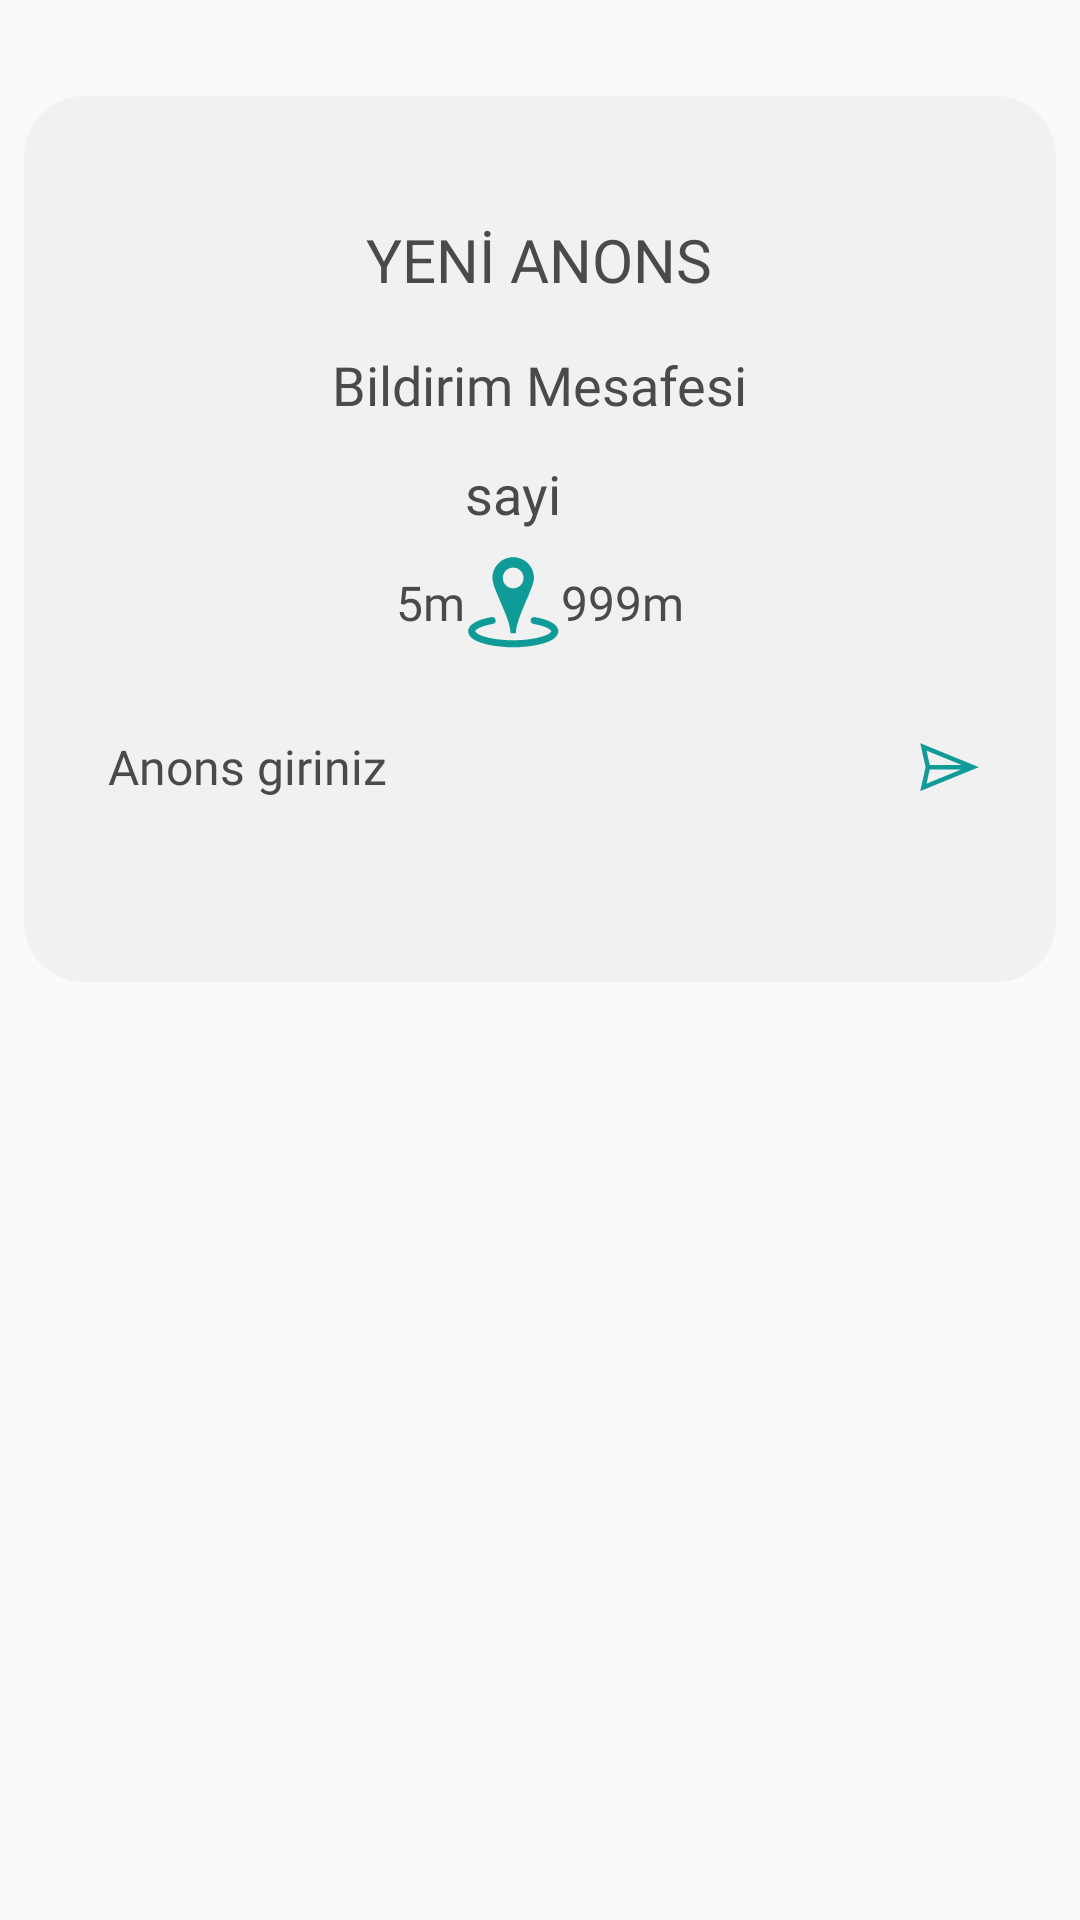

Reconstruct the res/layout file that produces this screen, plus the resources it refers to.
<!-- AndroidManifest.xml: application theme AppTheme -->
<!-- res/layout/yeni_anons.xml -->
<?xml version="1.0" encoding="utf-8"?>
<android.support.constraint.ConstraintLayout xmlns:android="http://schemas.android.com/apk/res/android"
    xmlns:app="http://schemas.android.com/apk/res-auto"
    xmlns:tools="http://schemas.android.com/tools"
    android:id="@+id/constraintLayout2"
    android:layout_width="match_parent"
    android:layout_height="match_parent"
    tools:context=".AnaMenuEkran"
    >

    <android.support.constraint.ConstraintLayout
        android:layout_width="0dp"
        android:layout_height="wrap_content"
        android:layout_marginStart="8dp"
        android:layout_marginTop="32dp"
        android:layout_marginEnd="8dp"
        android:layout_marginBottom="8dp"
        android:background="@drawable/profil_bilgi_background"
        android:paddingTop="25dp"
        android:paddingBottom="25dp"
        app:layout_constraintBottom_toBottomOf="parent"
        app:layout_constraintEnd_toEndOf="parent"
        app:layout_constraintStart_toStartOf="parent"
        app:layout_constraintTop_toTopOf="parent"
        app:layout_constraintVertical_bias="0.0">

        <TextView
            android:id="@+id/textView8"
            android:layout_width="wrap_content"
            android:layout_height="wrap_content"
            android:layout_marginStart="8dp"
            android:layout_marginTop="16dp"
            android:layout_marginEnd="8dp"
            android:fontFamily="@font/baslikfont"
            android:text="YENİ ANONS"
            android:textColor="@color/baslikGray"
            android:textSize="20sp"
            app:layout_constraintEnd_toEndOf="parent"
            app:layout_constraintHorizontal_bias="0.498"
            app:layout_constraintStart_toStartOf="parent"
            app:layout_constraintTop_toTopOf="parent" />

        <TextView
            android:id="@+id/textView11"
            android:layout_width="wrap_content"
            android:layout_height="wrap_content"
            android:layout_marginStart="8dp"
            android:layout_marginTop="16dp"
            android:layout_marginEnd="8dp"
            android:fontFamily="@font/anons_fontt"
            android:text="Bildirim Mesafesi"
            android:textColor="@color/baslikGray"
            android:textSize="18sp"
            app:layout_constraintEnd_toEndOf="parent"
            app:layout_constraintStart_toStartOf="parent"
            app:layout_constraintTop_toBottomOf="@+id/textView8" />

        <SeekBar
            android:id="@+id/mesafeSeekBar"
            android:layout_width="0dp"
            android:layout_height="wrap_content"
            android:layout_marginTop="8dp"
            android:layout_marginBottom="16dp"
            android:progressTint="@color/baslikGray"
            android:thumb="@drawable/ic_mesafeseekbar"
            app:layout_constraintBottom_toTopOf="@+id/yeniAnonsEditText"
            app:layout_constraintEnd_toStartOf="@+id/textView14"
            app:layout_constraintHorizontal_bias="0.5"
            app:layout_constraintStart_toEndOf="@+id/textView13"
            app:layout_constraintTop_toBottomOf="@+id/seekBarSayisi" />

        <TextView
            android:id="@+id/seekBarSayisi"
            android:layout_width="wrap_content"
            android:layout_height="wrap_content"
            android:layout_marginTop="12dp"
            android:fontFamily="@font/anons_fontt"
            android:text="sayi"
            android:textColor="@color/baslikGray"
            android:textSize="18sp"
            app:layout_constraintEnd_toEndOf="@+id/mesafeSeekBar"
            app:layout_constraintHorizontal_bias="0.532"
            app:layout_constraintStart_toStartOf="@+id/mesafeSeekBar"
            app:layout_constraintTop_toBottomOf="@+id/textView11" />

        <TextView
            android:id="@+id/textView13"
            android:layout_width="wrap_content"
            android:layout_height="wrap_content"
            android:layout_marginStart="32dp"
            android:fontFamily="@font/anons_fontt"
            android:gravity="center"
            android:text="5m"
            android:textColor="@color/baslikGray"
            android:textSize="16sp"
            app:layout_constraintBottom_toBottomOf="@+id/mesafeSeekBar"
            app:layout_constraintEnd_toStartOf="@+id/mesafeSeekBar"
            app:layout_constraintHorizontal_bias="0.5"
            app:layout_constraintHorizontal_chainStyle="packed"
            app:layout_constraintStart_toStartOf="parent"
            app:layout_constraintTop_toTopOf="@+id/mesafeSeekBar" />

        <TextView
            android:id="@+id/textView14"
            android:layout_width="wrap_content"
            android:layout_height="wrap_content"
            android:layout_marginEnd="32dp"
            android:fontFamily="@font/anons_fontt"
            android:gravity="center"
            android:text="999m"
            android:textColor="@color/baslikGray"
            android:textSize="16sp"
            app:layout_constraintBottom_toBottomOf="@+id/textView13"
            app:layout_constraintEnd_toEndOf="parent"
            app:layout_constraintHorizontal_bias="0.5"
            app:layout_constraintStart_toEndOf="@+id/mesafeSeekBar"
            app:layout_constraintTop_toTopOf="@+id/textView13" />

        <EditText
            android:id="@+id/yeniAnonsEditText"
            android:layout_width="0dp"
            android:layout_height="wrap_content"
            android:layout_marginStart="16dp"
            android:layout_marginEnd="16dp"
            android:layout_marginBottom="24dp"
            android:background="@drawable/beyaz_shadow"
            android:ems="10"
            android:fontFamily="@font/anons_fontt"
            android:hint="Anons giriniz"
            android:inputType="textPersonName"
            android:maxLines="3"
            android:padding="12dp"
            android:textColor="@color/baslikGray"
            android:textColorHint="@color/baslikGray"
            android:textSize="16sp"
            app:layout_constraintBottom_toBottomOf="parent"
            app:layout_constraintEnd_toEndOf="parent"
            app:layout_constraintHorizontal_bias="0.45"
            app:layout_constraintStart_toStartOf="parent" />

        <ImageView
            android:id="@+id/mesajEkrangonderButton"
            android:layout_width="0dp"
            android:layout_height="wrap_content"
            android:layout_marginEnd="8dp"
            app:layout_constraintBottom_toBottomOf="@+id/yeniAnonsEditText"
            app:layout_constraintEnd_toEndOf="@+id/yeniAnonsEditText"
            app:layout_constraintTop_toTopOf="@+id/yeniAnonsEditText"
            app:srcCompat="@drawable/ic_sent" />

    </android.support.constraint.ConstraintLayout>
</android.support.constraint.ConstraintLayout>
<!-- resources referenced by this layout -->
<resources>
  <color name="baslikGray">#4A4A4A</color>
  <!-- drawable ic_mesafeseekbar (drawable) -->
  <vector android:height="32dp" android:viewportHeight="512"
      android:viewportWidth="512" android:width="32dp" xmlns:android="http://schemas.android.com/apk/res/android">
      <path android:fillColor="#0F9B97" android:pathData="M269,17c5.6,1.3 11.2,2.4 16.7,3.9c47,12.7 80.1,54.1 82,102.7c0.5,13.9 -3.1,27 -7.3,40.1c-11.3,34.9 -26.7,68.1 -40.9,101.8c-14.7,34.9 -29.6,69.8 -39.9,106.4c-4.7,16.5 -8.1,33.3 -8.6,50.9c-9.3,0 -18.6,0 -27.8,0c-3.8,-52.1 -25.2,-98.7 -44.8,-145.7c-14.6,-35 -30.8,-69.3 -43,-105.2c-3.7,-11 -7.3,-22.2 -8.4,-33.8c-3.6,-35.7 8.4,-65.8 33.9,-90.6c15.8,-15.4 34.8,-24.8 56.6,-28.6c1.8,-0.3 4,0.1 5.4,-1.7C251.7,17 260.3,17 269,17zM312.2,127.7c-0.1,-30.6 -24.7,-55.3 -55.2,-55.4c-30.6,-0.1 -55.5,25 -55.3,55.8c0.2,30.6 24.9,55.1 55.4,55C287.7,183 312.3,158.2 312.2,127.7z"/>
      <path android:fillColor="#0F9B97" android:pathData="M17,404c2,-1.6 1.9,-4.1 2.7,-6.2c6,-14.9 17.7,-24.3 31,-32c21.4,-12.4 44.8,-19.3 68.7,-24.7c7.3,-1.7 14.7,-3 22,-4.4c10.8,-2 20.1,4.4 22.1,15.1c1.8,9.7 -5,19.2 -15.3,21.1c-20.8,3.8 -41.4,8.6 -61.1,16.3c-9.2,3.6 -18.1,7.8 -25.8,13.9c-9.2,7.3 -9.2,10.8 0,17.9c11.9,9.2 25.8,14.4 39.9,18.9c29.7,9.4 60.2,14.2 91.1,17.2c28.1,2.7 56.2,3.6 84.4,2.7c46,-1.5 91.7,-6.1 136,-19.8c13.2,-4.1 26.3,-8.8 37.6,-17c12.9,-9.4 13.6,-12.3 -0.3,-22c-16.7,-11.6 -36,-17.1 -55.4,-21.9c-9.4,-2.3 -18.8,-4.2 -28.3,-6c-11.6,-2.3 -18.2,-11.3 -16.1,-22.4c1.9,-10.1 11.7,-16 22.8,-13.9c28.2,5.1 56,11.8 82,24.5c11.4,5.6 22,12.4 30.6,22c5.9,6.6 9.2,14.4 11.6,22.7c0,4.3 0,8.7 0,13c-0.2,0.2 -0.7,0.4 -0.7,0.6c-4.2,17.9 -16.7,29.1 -31.6,37.9c-20.3,12.1 -42.7,19 -65.5,24.4c-30.3,7.2 -61.1,11.2 -92.1,13.4c-4.6,0.3 -9.5,-0.5 -14,1.6c-24.3,0 -48.7,0 -73,0c-0.5,-1.3 -1.6,-0.9 -2.5,-1c-11.8,-1 -23.5,-1.7 -35.3,-2.9c-34.5,-3.5 -68.4,-9.4 -101.2,-21c-17.5,-6.2 -34.1,-13.9 -48.1,-26.6c-8,-7.3 -12.5,-16.5 -15.9,-26.4C17,414 17,409 17,404z"/>
  </vector>
  <!-- drawable ic_sent (drawable) -->
  <vector android:height="24dp" android:viewportHeight="512"
      android:viewportWidth="512" android:width="24dp" xmlns:android="http://schemas.android.com/apk/res/android">
      <path android:fillColor="#0F9B97" android:pathData="M58.8,427.3c2.3,-10.6 4.5,-20.4 6.7,-30.3c10.1,-45.4 20.2,-90.9 30.4,-136.3c0.6,-2.8 0.4,-5.6 -0.2,-8.4C83.5,198.1 71.5,143.9 59.4,89.7c-0.2,-0.8 -0.5,-1.6 0.3,-2.7c138,56.5 276.1,113 414.2,169.5c0,0.4 0.1,0.7 0.1,1.1C335.9,314 197.7,370.5 58.8,427.3zM349.8,241c0.1,-0.2 0.1,-0.5 0.2,-0.7c-81.9,-33.5 -163.7,-67 -246.2,-100.7c0.2,2.1 0.3,3.4 0.5,4.7c6.8,30.5 13.8,61 20.3,91.6c1,4.5 2.8,5.3 6.9,5.3C202.6,241 273.8,241 345,241C346.6,241 348.2,241 349.8,241zM103.4,374.5c82.7,-33.8 164.4,-67.2 246,-100.6c-0.5,-0.8 -0.6,-0.8 -0.8,-0.8c-73,0 -145.9,0 -218.9,-0.1c-3.3,0 -4.1,1.2 -4.8,4.1c-5.2,23.7 -10.5,47.4 -15.8,71.1C107.2,356.5 105.4,364.9 103.4,374.5z"/>
  </vector>
  <!-- drawable profil_bilgi_background (drawable) -->
  <?xml version="1.0" encoding="utf-8"?>
  <shape xmlns:android="http://schemas.android.com/apk/res/android">
  
      <corners android:radius="20dp"/>
      <solid android:color="#F1F1F1"/>
  
  </shape>
  <style name="AppTheme" parent="Theme.AppCompat.Light.DarkActionBar">
          
          <item name="colorPrimary">@color/colorPrimary</item>
          <item name="colorPrimaryDark">@color/colorPrimaryDark</item>
          <item name="colorAccent">#636363</item>
      </style>
  <color name="colorPrimary">#008577</color>
  <color name="colorPrimaryDark">#00574B</color>
</resources>
